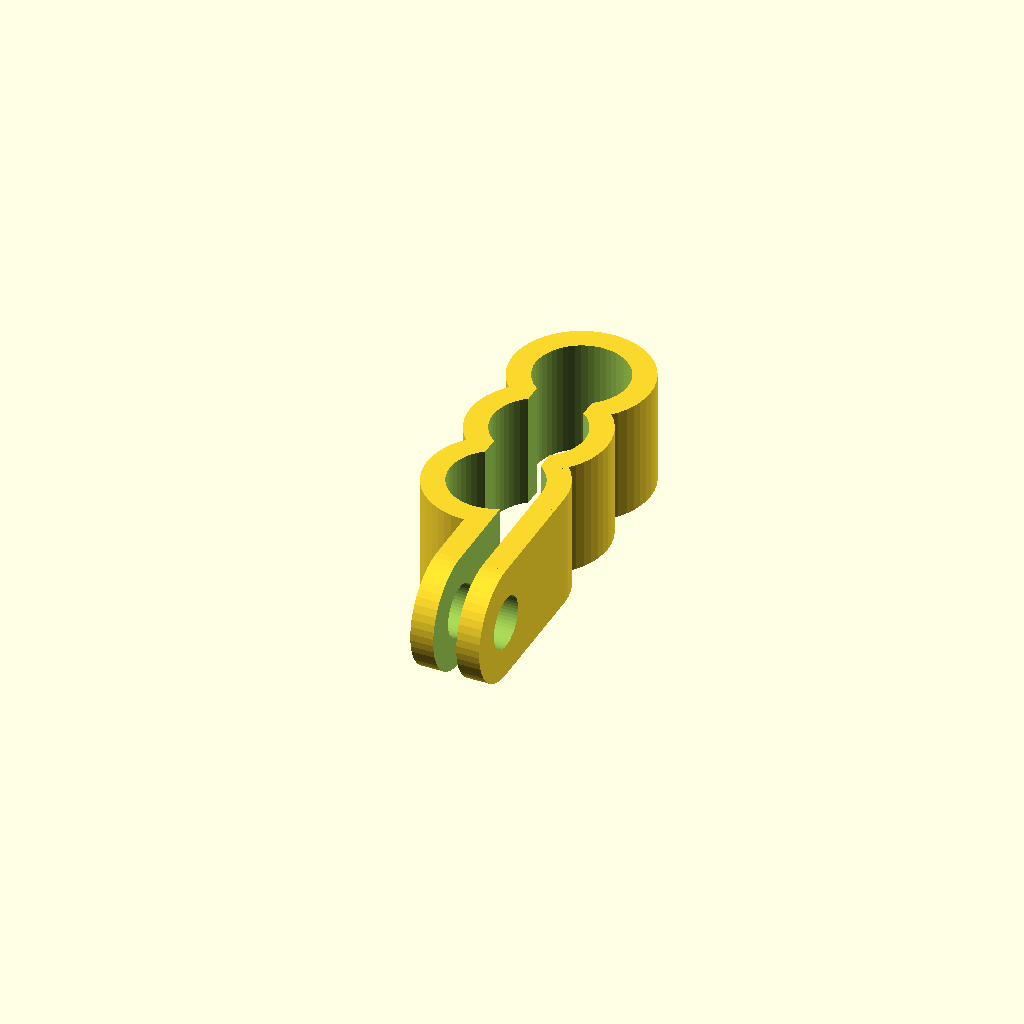
Cell 1: the model at its default parameters.
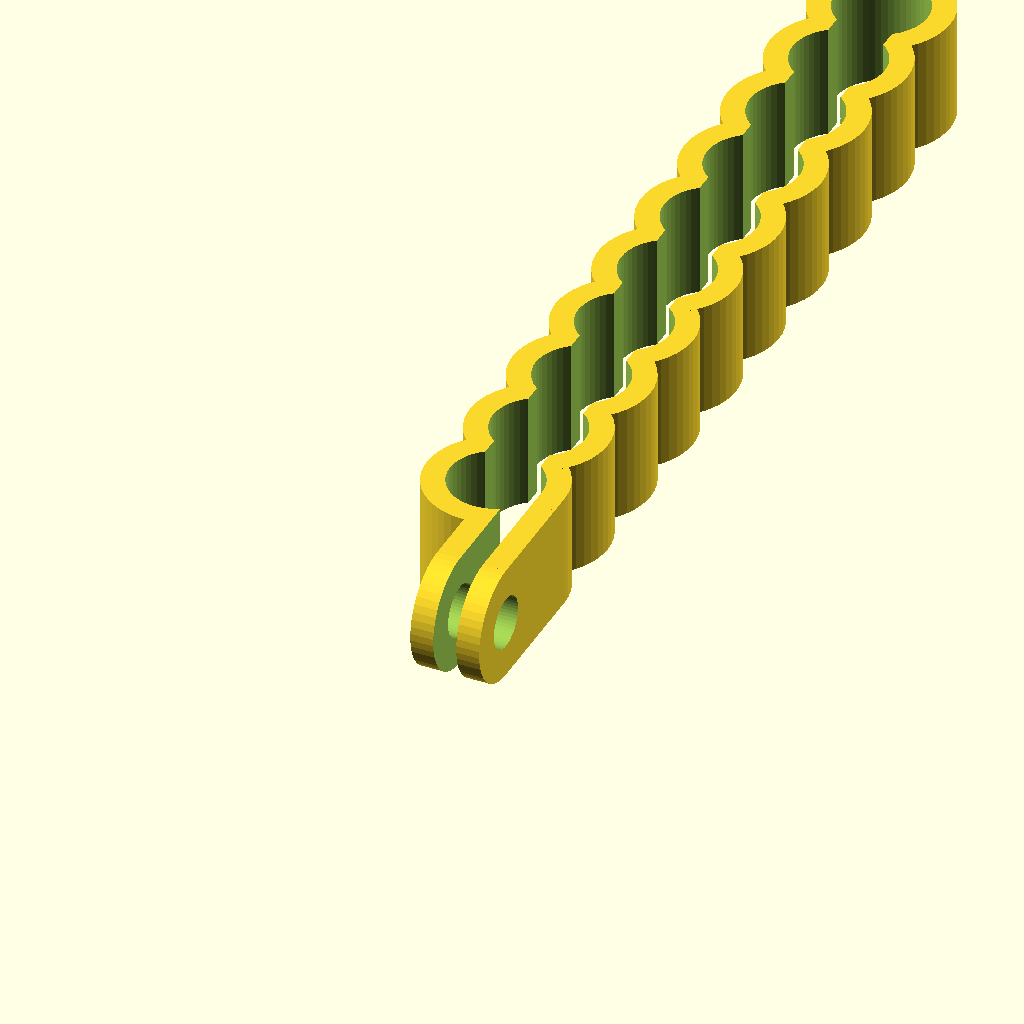
Cell 2 — cables_count set to 10, the other parameters unchanged.
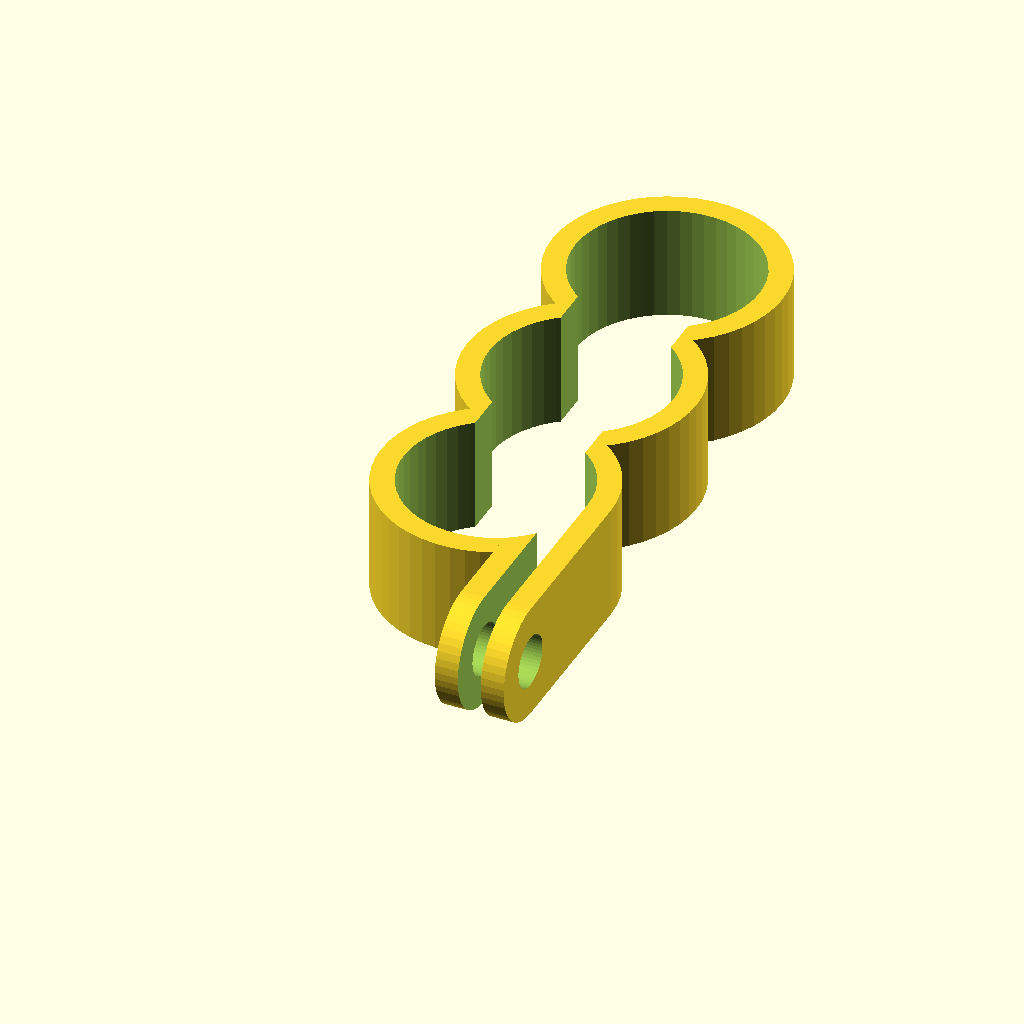
Cell 3: cables_diameter = 16 (everything else at default).
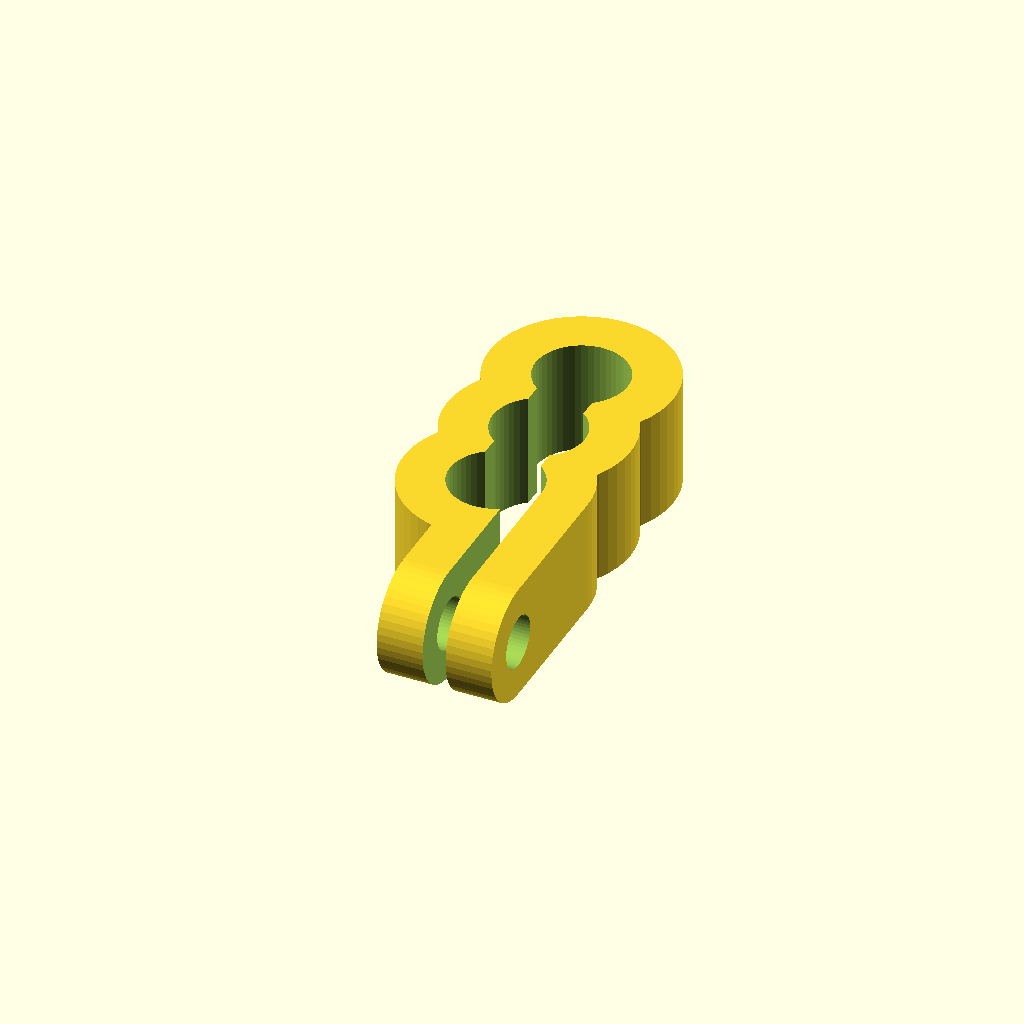
Cell 4: thickness = 4 (everything else at default).
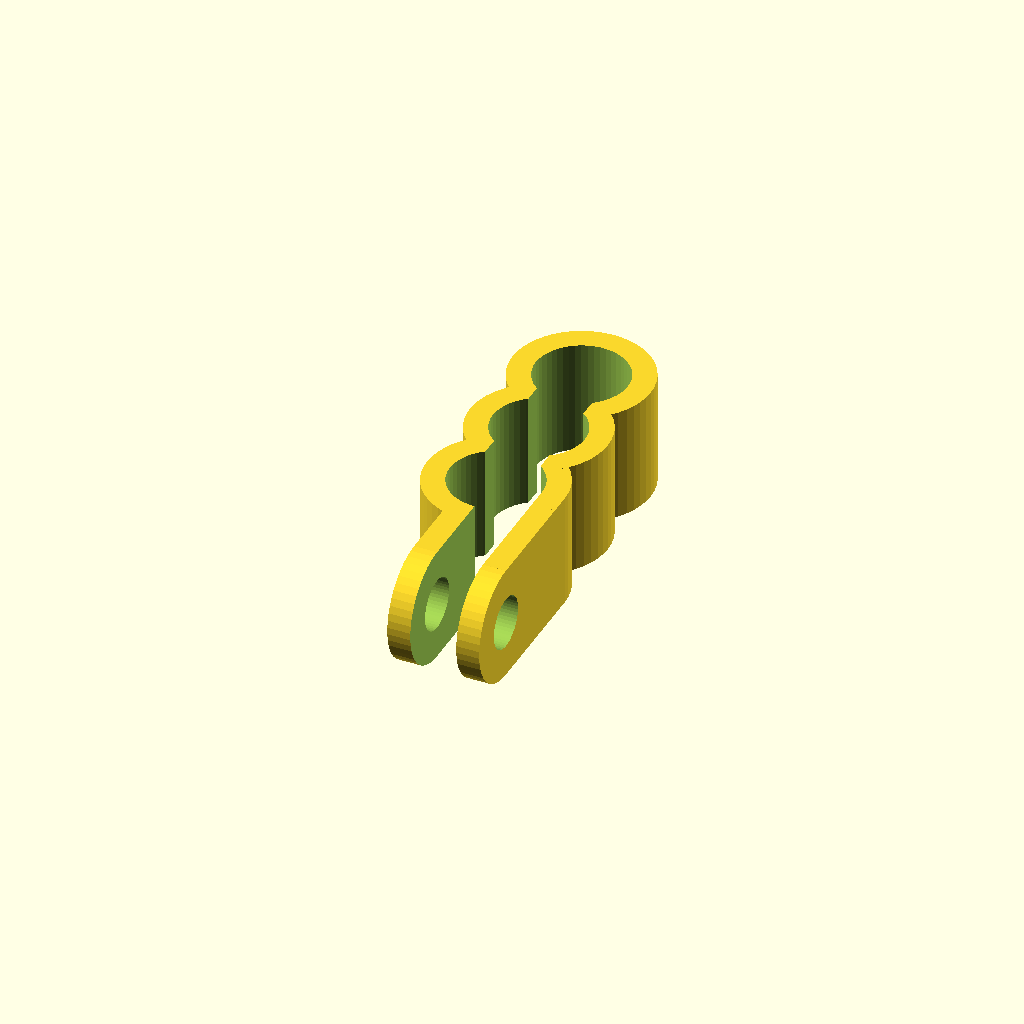
Cell 5 — gap set to 4, the other parameters unchanged.
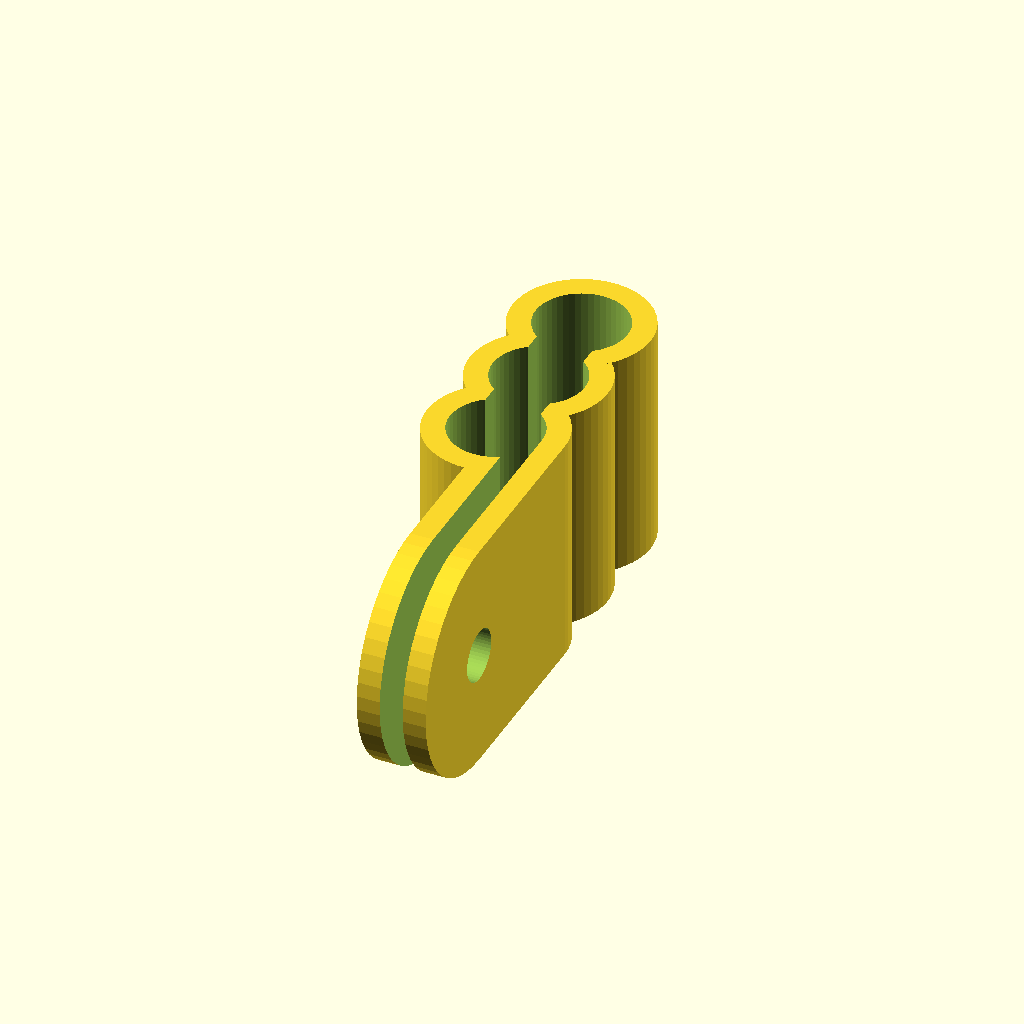
Cell 6: width = 20 (everything else at default).
One fixed orthographic camera (rotation 55°, 0°, 25°; colour scheme Cornfield) for every cell.
Source of the model, inputs/thingiverse/thing-3198027/files/customizable_cable_clip.scad:
// Customizable cable clip
// by Frederic RIBLE F1OAT / 2018/11/05

cables_count = 3; // [1:10]

// (in mm)
cables_diameter = 8;

// (in mm)
cables_spacing = 0;

// (in mm)
thickness = 2;

// (in mm)
gap = 2;

// (in mm)
width = 10;

// (in mm)
screw_diameter = 4.5;


// Following variables are not parameters
epsilon = 0.1+0;
$fn=50+0;

outer = cables_diameter+2*thickness;

module clip() {
    difference() {
        union() {
            for (c=[0:cables_count-1]) {
                translate([0,c*(cables_diameter+cables_spacing),0]) {
                    cylinder(h=width, d=outer, center=true);
                }
            }
            translate([outer/2-thickness-gap/2, -width/2-outer/2, 0]) {
                rotate([0, 90, 0]) {
                    bracket();
                }
            }
        }
        cut = width+outer/2;
        translate([outer/2-thickness, -cut-epsilon, -width/2-epsilon]) {
            rotate([0, -90, 0]) {
                cube([width+2*epsilon, cut+2*epsilon, gap]);
            }
        }
        for (c=[0:cables_count-1]) {
            translate([0,c*(cables_diameter+cables_spacing),0]) {
                cylinder(h=width+epsilon, d=cables_diameter, center=true);
            }
        }
        ll = (cables_count-1)*(cables_diameter+cables_spacing);
        translate([0,ll/2,0]) {
            cube([cables_diameter*0.6, ll, width+2*epsilon], center=true);
        }
    }
}

module bracket() {
    difference() {
        union() {
            translate([-width/2, 0, -thickness-gap/2]) {
                cube([width, width/2+outer/2, 2*thickness+gap]);
            }
            cylinder(h=2*thickness+gap, d=width, center=true);
        }
        cylinder(h=2*thickness+gap+2*epsilon, d=screw_diameter, center=true);
    }
}

clip();
Parameter table extracted from the source (name, type, default, range or options):
cables_count: number, default 3, range 1 to 10
cables_diameter: number, default 8
cables_spacing: number, default 0
thickness: number, default 2
gap: number, default 2
width: number, default 10
screw_diameter: number, default 4.5
